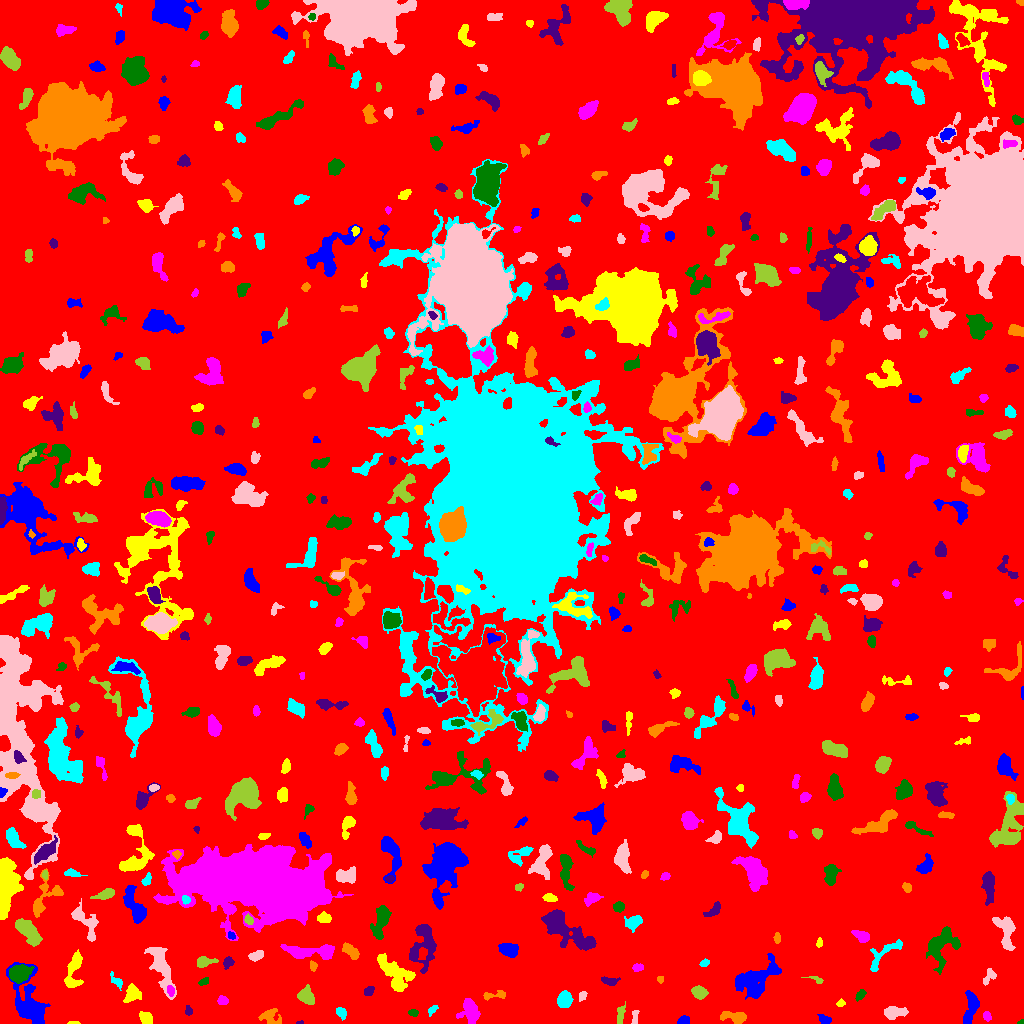

The file beside this chart, header and first rows:
ID, X, Y, A, B, theta, total_flux, mu_max, mu_median, mu_mean, R_fwhm, R_e, R10, R90, x_start, x_end, y_start, y_end, area, greylevel
0, 506.4, 511.7, 298.1, 293.1, 0.2492, 1788171, 16.0, 2.0, 2.244, 37.78, 238.8, 91.58, 379.5, 0, 1023, 0, 1023, 797009, 2.244
1, 683.9, 3.081, 2.724, 2.033, 0.3053, 298.0, 6.0, 3.0, 3.137, 4.107, 2.932, 1.128, 4.618, 677, 689, 0, 8, 95, 8.137
2, 73.51, 0.4915, 2.715, 0.6189, -0.01879, 59.0, 5.0, 1.5, 1.639, 1.693, 1.596, 0.5642, 2.585, 67, 80, 0, 2, 36, 7.639
3, 987, 7.573, 2.157, 1.544, -1.079, 82.0, 3.0, 1.0, 1.108, 2.985, 2.394, 0.7979, 3.613, 983, 991, 2, 12, 74, 7.108
4, 1021, 1.177, 1.433, 1.01, 0.5204, 62.0, 5.0, 2.0, 2.296, 2.034, 1.382, 0.5642, 2.185, 1017, 1023, 0, 4, 27, 8.296
5, 300.3, 0.7966, 2.155, 0.8113, 0.05569, 59.0, 5.0, 2.0, 2.36, 1.784, 1.493, 0.5642, 2.394, 296, 303, 0, 3, 25, 8.36
6, 735.9, 6.057, 6.218, 2.589, -0.162, 920.0, 11.0, 3.0, 3.833, 4.442, 4.146, 1.596, 7.203, 720, 746, 0, 12, 240, 8.833
7, 340.7, 10.92, 2.889, 1.965, -0.8286, 317.0, 7.0, 3.0, 2.991, 3.7, 2.985, 1.128, 4.72, 336, 346, 3, 16, 106, 7.991
8, 635.1, 6.935, 4.061, 1.454, 1.483, 199.0, 5.0, 2.0, 2.369, 3.29, 2.821, 0.9772, 4.478, 631, 639, 0, 13, 84, 8.369
9, 620.2, 7.809, 4.924, 1.775, 1.405, 345.0, 6.0, 2.5, 2.654, 4.549, 3.432, 1.262, 5.47, 617, 625, 0, 22, 130, 7.654
10, 782.7, 1.851, 5.687, 1.396, 0.08084, 188.0, 4.0, 2.0, 1.725, 4.618, 3.523, 1.262, 5.293, 771, 794, 0, 5, 109, 6.725
11, 824.2, 4.028, 3.193, 1.981, -0.3141, 246.0, 5.0, 2.0, 2.343, 3.742, 3.09, 1.128, 4.983, 817, 831, 0, 9, 105, 7.343
12, 146.6, 5.462, 3.071, 2.275, -0.9447, 288.0, 6.0, 2.0, 1.92, 4.068, 3.192, 1.128, 5.14, 139, 152, 0, 12, 150, 7.92
13, 470.5, 12.05, 5.708, 3.967, -1.286, 1507, 14.0, 4.0, 4.186, 5.109, 5.412, 1.954, 8.777, 456, 480, 0, 25, 360, 9.186
14, 412.9, 10.69, 2.348, 1.697, -0.058, 154.0, 4.0, 2.0, 2.265, 3.909, 2.585, 0.9772, 3.989, 408, 418, 7, 14, 68, 7.265
15, 188.3, 12.26, 2.433, 1.663, -1.432, 137.0, 4.0, 2.0, 2.076, 3.742, 2.523, 0.9772, 3.868, 185, 192, 8, 18, 66, 7.076
16, 270.7, 6.772, 5.434, 4.316, -0.2805, 342.0, 4.0, 1.0, 1.52, 5.499, 4.754, 1.871, 7.653, 258, 281, 0, 15, 225, 6.52
17, 432, 13.53, 3.036, 1.58, 0.8563, 173.0, 5.0, 2.0, 2.338, 3.385, 2.706, 0.9772, 4.029, 428, 438, 7, 18, 74, 7.338
18, 894.1, 11.17, 5.395, 2.681, 0.05499, 808.0, 8.0, 3.0, 3.353, 5.352, 4.583, 1.784, 7.464, 884, 908, 4, 17, 241, 8.353
19, 306.3, 27.23, 4.103, 3.196, -1.042, 1073, 12.0, 4.0, 4.527, 5.202, 4.442, 1.693, 7.181, 297, 314, 19, 39, 237, 10.53
20, 51.39, 28.08, 3.463, 2.506, -0.5222, 494.0, 8.0, 3.0, 3.829, 4.514, 3.568, 1.382, 5.67, 45, 59, 23, 35, 129, 7.829
21, 755.7, 42.59, 12.01, 6.646, 0.6484, 2439, 9.0, 2.0, 2.765, 6.433, 8.759, 3.192, 13.95, 735, 781, 24, 70, 882, 7.765
22, 840.5, 20.1, 1.738, 1.403, 0.5638, 68.0, 3.0, 1.0, 1.193, 2.706, 2.034, 0.7979, 3.141, 836, 845, 17, 25, 57, 7.193
23, 222.8, 22.85, 2.313, 1.787, -0.212, 220.0, 7.0, 2.0, 2.391, 2.985, 2.585, 0.9772, 4.068, 217, 228, 19, 28, 92, 8.391
24, 860.9, 29.16, 2.981, 1.842, 0.9171, 170.0, 6.0, 1.0, 1.889, 2.646, 2.646, 0.9772, 4.687, 855, 866, 22, 34, 90, 6.889
25, 369, 32.53, 2.508, 1.656, 0.7634, 158.0, 4.0, 2.0, 1.756, 3.827, 2.585, 0.9772, 4.068, 364, 374, 28, 37, 90, 7.756
26, 494.4, 28.29, 7.189, 1.903, 0.07994, 232.0, 3.0, 2.0, 1.719, 4.754, 3.7, 1.493, 5.863, 483, 505, 23, 33, 135, 6.719
27, 564.2, 23.72, 3.773, 3.234, 1.246, 869.0, 8.0, 4.0, 3.897, 6.05, 4.442, 1.784, 7.136, 557, 573, 16, 33, 223, 8.897
28, 582.3, 27.72, 2.631, 1.788, 1.084, 123.0, 3.0, 2.0, 1.732, 3.742, 2.764, 1.128, 4.107, 579, 587, 22, 32, 71, 8.732
29, 699.1, 31.21, 3.422, 2.661, -0.3283, 836.0, 11.0, 4.0, 4.75, 4.618, 3.827, 1.493, 6.129, 691, 708, 24, 38, 176, 9.75
30, 90.25, 29.35, 15.03, 12.37, -1.486, 10508, 31.0, 4.0, 6.801, 8.078, 9.027, 3.385, 18.16, 61, 143, 7, 80, 1545, 10.8
31, 970.2, 13.7, 9.201, 2.68, 1.335, 1290, 12.0, 3.0, 3.874, 5.352, 5.323, 1.954, 8.593, 963, 979, 0, 33, 333, 8.874
32, 132, 30.06, 4.082, 3.395, 1.319, 799.0, 8.0, 3.0, 3.474, 5.781, 4.442, 1.693, 7.114, 123, 141, 21, 40, 230, 10.47
33, 170.6, 32.44, 2.479, 1.605, -1.348, 196.0, 6.0, 2.0, 2.545, 3.432, 2.523, 0.9772, 3.989, 167, 174, 27, 38, 77, 11.55
34, 203.7, 42.08, 2.764, 1.586, 0.4229, 167.0, 4.0, 3.0, 2.386, 4.029, 2.706, 1.128, 3.989, 198, 208, 38, 46, 70, 7.386
35, 609.7, 42.28, 4.296, 1.701, -0.09554, 331.0, 6.0, 2.0, 2.669, 4.406, 3.241, 1.262, 5.078, 601, 620, 38, 47, 124, 7.669
36, 660.4, 44.35, 1.678, 1.562, 0.1639, 81.0, 3.0, 2.0, 1.761, 2.985, 2.111, 0.7979, 3.192, 657, 663, 40, 47, 46, 7.761
37, 116.8, 42.21, 4.551, 1.937, -0.8645, 288.0, 6.0, 2.0, 2.571, 4.107, 3.338, 1.262, 5.171, 110, 122, 33, 52, 112, 9.571
38, 989.1, 46.84, 4.747, 2.515, 1.035, 202.0, 4.0, 2.0, 1.542, 4.583, 3.785, 1.382, 5.781, 983, 996, 38, 55, 131, 6.542
39, 816.8, 43.56, 4.281, 1.518, -0.3796, 178.0, 6.0, 2.0, 2.405, 3.192, 2.523, 0.7979, 4.146, 801, 823, 40, 47, 74, 7.405
40, 908.1, 46.54, 3.053, 1.704, -1.327, 137.0, 3.0, 2.0, 1.851, 3.742, 2.646, 1.128, 4.184, 904, 913, 41, 54, 74, 6.851
41, 28.31, 18.75, 13.05, 6.792, -1.267, 5765, 22.0, 4.0, 5.956, 7.313, 7.695, 2.932, 14.67, 6, 50, 0, 61, 968, 9.956
42, 394.4, 51.05, 11.84, 5.366, -0.7711, 1719, 8.0, 2.0, 2.637, 7.181, 7.797, 2.821, 12.33, 377, 415, 32, 70, 652, 7.637
43, 638.0, 55.87, 2.537, 1.644, 0.2001, 187.0, 5.0, 2.0, 2.28, 3.338, 2.585, 0.9772, 4.068, 632, 643, 52, 60, 82, 8.28
44, 19.06, 49.43, 4.954, 3.853, 0.4498, 1383, 10.0, 4.0, 4.02, 6.555, 5.352, 2.111, 8.704, 9, 34, 40, 59, 344, 11.02
45, 228.1, 61.13, 2.992, 2.303, 1.018, 497.0, 8.0, 5.0, 4.733, 4.754, 3.385, 1.382, 5.14, 223, 234, 54, 67, 105, 9.733
46, 313, 58.0, 2.178, 1.57, -1.292, 116.0, 4.0, 1.5, 1.706, 3.29, 2.257, 0.7979, 3.742, 310, 317, 52, 63, 68, 9.706
47, 704.6, 60.54, 2.26, 1.649, 0.3893, 169.0, 5.0, 2.0, 2.561, 3.192, 2.459, 0.9772, 3.827, 699, 709, 57, 65, 66, 8.561
48, 256, 67.84, 3.531, 2.097, 0.2888, 397.0, 6.0, 3.0, 3.031, 4.787, 3.478, 1.382, 5.47, 248, 263, 62, 73, 131, 8.031
49, 204.2, 61.44, 4.504, 2.349, 0.1378, 453.0, 7.0, 2.0, 2.745, 3.989, 3.7, 1.493, 6.05, 197, 218, 56, 67, 165, 7.745
50, 544.7, 58.14, 4.612, 4.229, 0.468, 1144, 8.0, 3.0, 3.435, 6.84, 5.323, 2.111, 8.556, 531, 555, 48, 71, 333, 8.435
51, 509.5, 74.07, 4.541, 3.065, -0.2458, 905.0, 8.0, 4.0, 3.755, 6.308, 4.72, 1.871, 7.334, 498, 518, 66, 80, 241, 8.755
52, 73.45, 52.14, 10.22, 3.571, 1.398, 1615, 9.0, 4.0, 4.307, 7.181, 6.024, 2.459, 9.525, 64, 83, 36, 74, 375, 12.31
53, 313.4, 71.82, 14.97, 3.203, -0.04122, 1502, 9.0, 2.0, 2.917, 5.078, 6.628, 2.326, 10.95, 280, 334, 64, 79, 515, 7.917
54, 942.4, 78.8, 10.67, 6.765, 1.074, 2482, 10.0, 3.0, 3.807, 8.176, 7.979, 3.038, 12.84, 926, 960, 49, 97, 652, 7.807
55, 423.3, 79.58, 11.71, 6.239, 1.355, 1822, 8.0, 3.0, 2.703, 7.878, 7.715, 2.932, 12.22, 409, 436, 50, 99, 674, 7.703
56, 351, 71.88, 5.131, 2.448, -0.7916, 498.0, 5.0, 3.0, 2.677, 5.754, 4.297, 1.693, 6.555, 342, 359, 64, 81, 186, 7.677
57, 884.1, 69.77, 12.58, 3.925, 0.7198, 623.0, 5.0, 2.0, 1.935, 5.441, 5.585, 2.111, 8.777, 870, 902, 52, 84, 322, 6.935
58, 161.1, 57.86, 14.4, 3.922, -1.235, 1935, 8.0, 3.0, 3.096, 8.556, 7.464, 2.877, 11.87, 144, 176, 24, 76, 625, 8.096
59, 28.42, 91.81, 7.69, 3.411, -0.8633, 2466, 13.0, 5.0, 5.708, 7.114, 6.433, 2.459, 9.982, 15, 42, 77, 105, 432, 12.71
... 517 more rows
